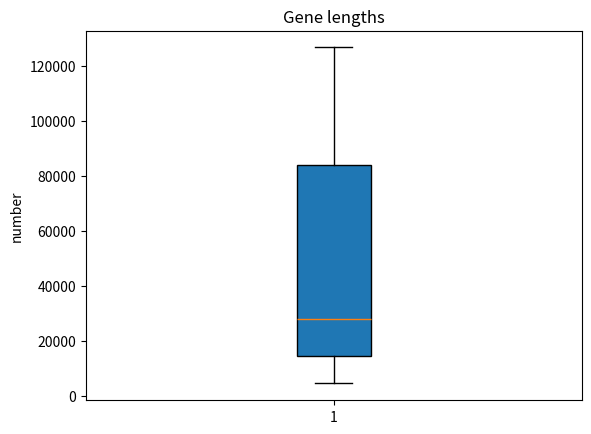

This figure's Python source:
# import
import matplotlib.pyplot as plt
import numpy as np

# input
gene_lengths=[9410,3944141,4442,105338,19149,76779,126550,36296,842,15981]
# sort the list of gene lengths
gene_lengths_modified=sorted(gene_lengths)
# del the minimal gene length
del gene_lengths_modified[0]
# del the maximal gene length
del gene_lengths_modified[len(gene_lengths_modified)-1]
# print the list of gene lengths
print('Sorted gene lengths (from short to long):', gene_lengths_modified)


# change the type from list to array
gene_lengths_modified_arr = np.array(gene_lengths_modified)

# draw the box plot
plt.boxplot(gene_lengths_modified_arr,
            patch_artist = True)
# name title and label
plt.title('Gene lengths')
plt.ylabel('number')
plt.show()